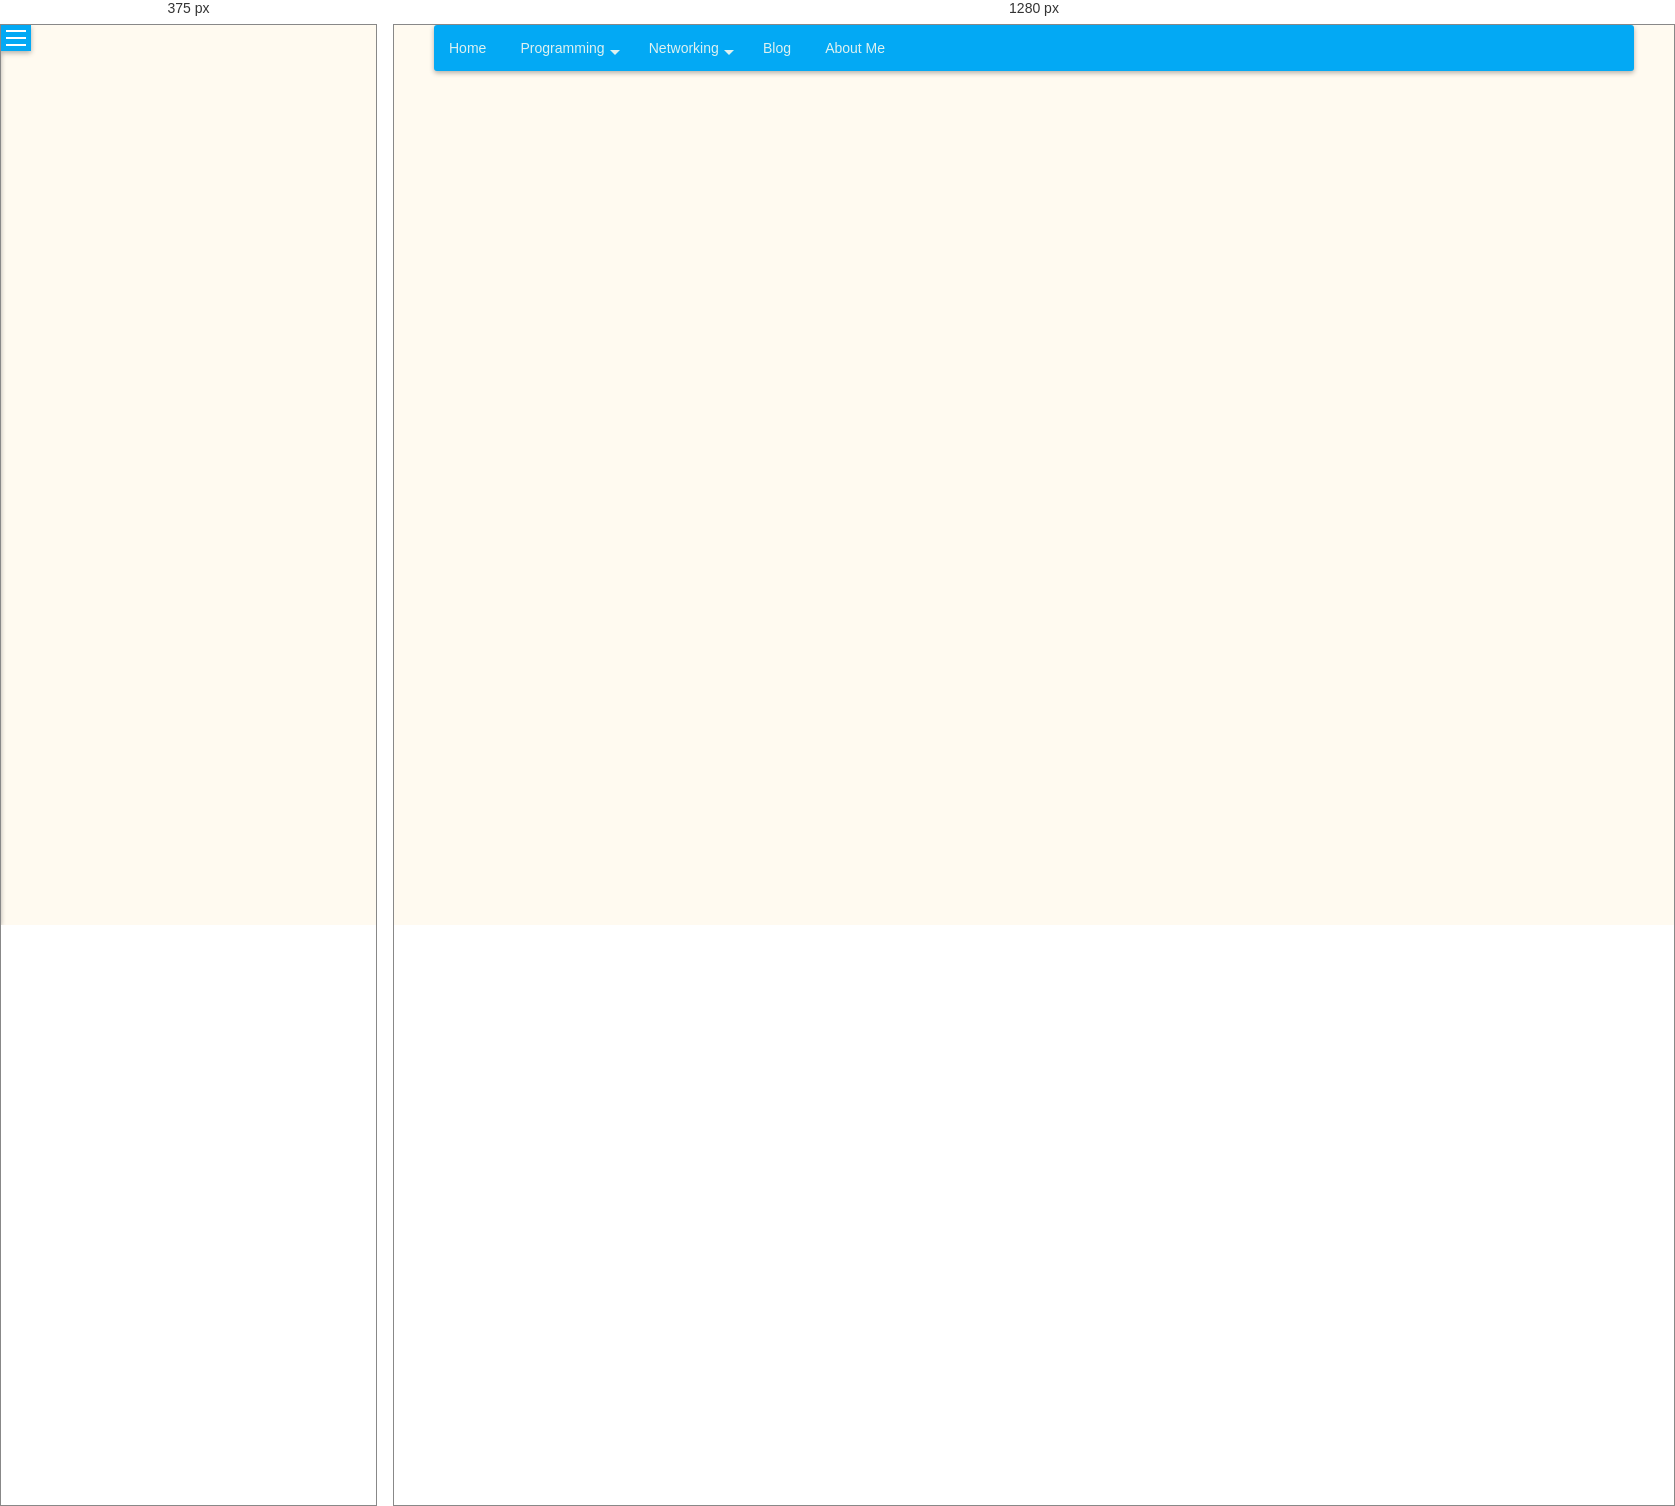
Rendered at 375 px and 1280 px, left to right.

<!-- file: index.html -->
<html>
<head>
    <title>Menu</title>
    <link rel="stylesheet" href="styles.css" type="text/css">
</head>
<body>

<div class="container">
    
    
    <div class="nav-bar">
     <ul>
            <li><a href=""> Home </a> </li>
            <li><a href=""> Programming <span class="arrow-down"></span></a>
                <ul class="dropdown">
                    <li><a href=""> Python </a></li>
                    <li><a  href=""> HTML </a></li>
                    <li><a  href=""> CSS </a></li>
                    <li><a  href=""> C/C++ </a></li>
                </ul>
            </li>
            <li><a href=""> Networking <span class="arrow-down"></span> </a>
                <ul class="dropdown">
                    <li><a href=""> Basic Networking </a></li>
                    <li><a href=""> CCNA </a></li>
                </ul>
            </li>
            <li><a href=""> Blog </a> </li>
            <li><a href=""> About Me </a> </li>
    </ul>
   </div>
    <div class="nav-mobile">
      <div class="menu-icon"> <span></span> <span></span> <span></span> </div>
    
    
    </div>
</div>
</body>
</html>
<script src="https://ajax.googlepis.com/ajax/libs/jquery/2.2.0/jquery.min.js">
</script>
<script>
    $(document).ready(function(){
        $('.menu-icon').click(function(){
        $('.nav-bar').toggleClass('visible');
        });
    });
</script>





/* @media block from styles.css */
@media only screen and (max-width:900px) {
    
.nav-bar
    {
        background: #fff;
        width: 200px;
        height: 100%;
        display: block;
        position: fixed;
        left: -200px;
    }
.nav-bar.visible
    {
        left: 0px;
        transition: left 0.2s ease;
    }
.nav-mobile
    {
        display: inline-block;
        vertical-align: middle;
        width: 100%
        height: 50px;
        position: absolute;
        top: 0px;
        left: 0px;
        background: #03A9F4;
        padding: 120x 0 0 10px;
        box-shadow: 0 2px 5px 0 rgba(0, 0, 0, 0.3);
    }
.menu-icon
    {
        cursor: pointer;
    }
.menu-icon span
    {
        height: 2px;
        background: #fff;
        margin: 5px;
        display: block;
        width: 20px;
    }
.nav-bar ul { padding-top: 50px;}
    
.nav-bar li { display: block;}
    
.nav-bar li a
    {
        display: block;
        color: #505050;
        font-weight: 600;
    }
.nav-bar li:first-child:hover a { border-radius: 0; }
    
.nav-bar li ul.dropdown { position: relative; }

.nav-bar li ul.dropdown li a
    {
        background: #2980B9; !important;
        border-bottom: none;
        color: #fff !important;
    }
.nav-bar li:hover a
    {
        background: #03A9F4;
        color: #fff; !important;
    }
.nav-bar li ul.dropdown li:hover a
    {
        background: rgba(0, 0, 0, 0.1); !important;
        color: #fff; !important;
    }
.nav-bar li ul.dropdown li a { padding: 10px 10px 10px 30px; }

.nav-bar li:hover .arrow-down { border-top: 5px solid #fff; }
    
    
.arrow-down
    {
        border-top: 5px solid #505050;;
        position: absolute;
        top: 20px;
        right: 10px;
    }
}